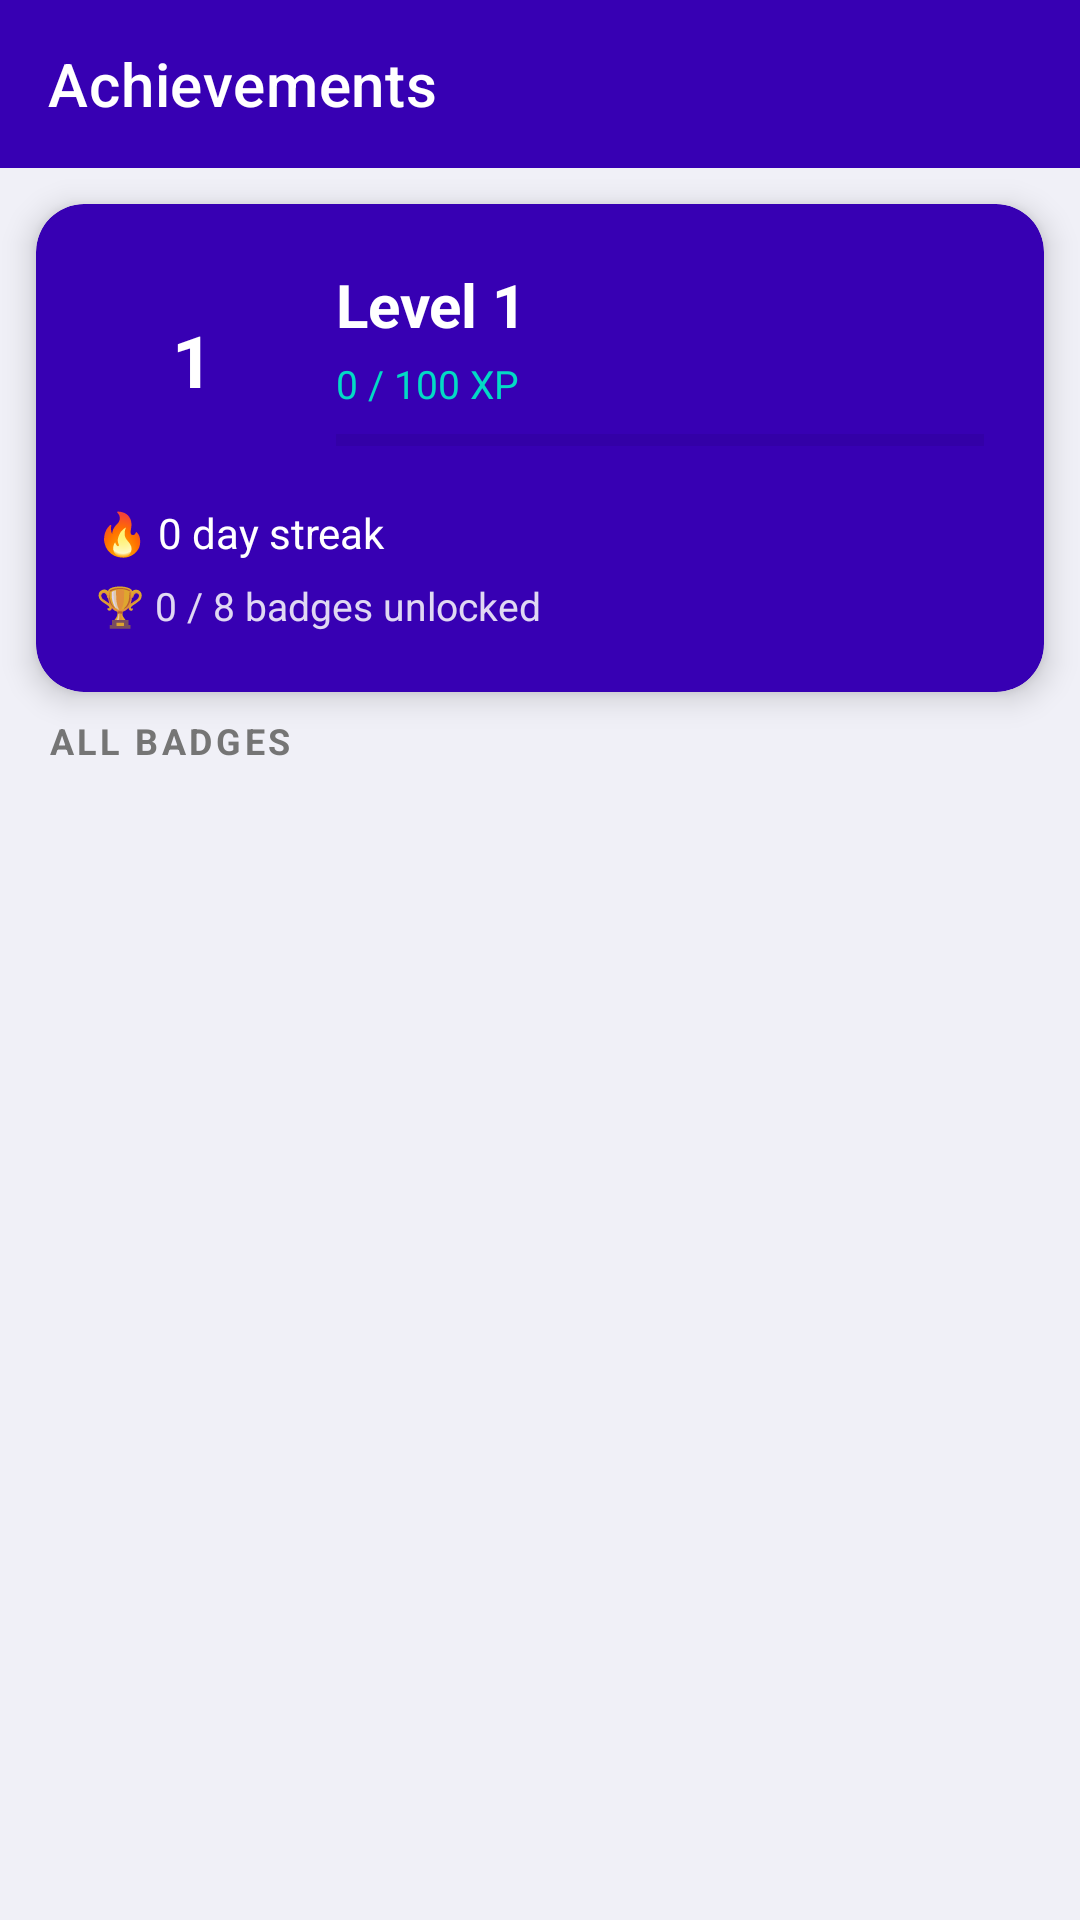

Layout XML and referenced resources for this Android screen:
<!-- AndroidManifest.xml: activity theme Theme.BudgetQuest.NoActionBar -->
<!-- res/layout/activity_achievements.xml -->
<?xml version="1.0" encoding="utf-8"?>
<androidx.constraintlayout.widget.ConstraintLayout
    xmlns:android="http://schemas.android.com/apk/res/android"
    xmlns:app="http://schemas.android.com/apk/res-auto"
    android:layout_width="match_parent"
    android:layout_height="match_parent"
    android:background="#F0F0F7">

    
    <androidx.appcompat.widget.Toolbar
        android:id="@+id/toolbar"
        android:layout_width="match_parent"
        android:layout_height="?attr/actionBarSize"
        android:background="@color/purple_700"
        app:title="Achievements"
        app:titleTextColor="@color/white"
        app:navigationIcon="@drawable/ic_back"
        app:layout_constraintTop_toTopOf="parent"
        app:layout_constraintStart_toStartOf="parent"
        app:layout_constraintEnd_toEndOf="parent" />

    
    <androidx.cardview.widget.CardView
        android:id="@+id/cardProfile"
        android:layout_width="match_parent"
        android:layout_height="wrap_content"
        android:layout_margin="12dp"
        app:cardCornerRadius="16dp"
        app:cardElevation="6dp"
        app:cardBackgroundColor="@color/purple_700"
        app:layout_constraintTop_toBottomOf="@id/toolbar"
        app:layout_constraintStart_toStartOf="parent"
        app:layout_constraintEnd_toEndOf="parent">

        <androidx.constraintlayout.widget.ConstraintLayout
            android:layout_width="match_parent"
            android:layout_height="wrap_content"
            android:padding="20dp">

            
            <TextView
                android:id="@+id/tvLevelCircle"
                android:layout_width="64dp"
                android:layout_height="64dp"
                android:background="@drawable/bg_icon_circle_teal"
                android:gravity="center"
                android:text="1"
                android:textColor="@color/white"
                android:textSize="24sp"
                android:textStyle="bold"
                app:layout_constraintStart_toStartOf="parent"
                app:layout_constraintTop_toTopOf="parent" />

            
            <TextView
                android:id="@+id/tvLevelLabel"
                android:layout_width="0dp"
                android:layout_height="wrap_content"
                android:layout_marginStart="16dp"
                android:text="Level 1"
                android:textColor="@color/white"
                android:textSize="20sp"
                android:textStyle="bold"
                app:layout_constraintStart_toEndOf="@id/tvLevelCircle"
                app:layout_constraintTop_toTopOf="@id/tvLevelCircle" />

            
            <TextView
                android:id="@+id/tvXpLabel"
                android:layout_width="0dp"
                android:layout_height="wrap_content"
                android:layout_marginStart="16dp"
                android:layout_marginTop="4dp"
                android:text="0 / 100 XP"
                android:textColor="@color/teal_200"
                android:textSize="13sp"
                app:layout_constraintStart_toEndOf="@id/tvLevelCircle"
                app:layout_constraintTop_toBottomOf="@id/tvLevelLabel" />

            
            <ProgressBar
                android:id="@+id/progressXp"
                style="@style/Widget.AppCompat.ProgressBar.Horizontal"
                android:layout_width="0dp"
                android:layout_height="8dp"
                android:layout_marginStart="16dp"
                android:layout_marginTop="6dp"
                android:max="100"
                android:progress="0"
                android:progressTint="@color/teal_200"
                android:progressBackgroundTint="@color/purple_900"
                app:layout_constraintStart_toEndOf="@id/tvLevelCircle"
                app:layout_constraintEnd_toEndOf="parent"
                app:layout_constraintTop_toBottomOf="@id/tvXpLabel" />

            
            <TextView
                android:id="@+id/tvStreak"
                android:layout_width="match_parent"
                android:layout_height="wrap_content"
                android:layout_marginTop="16dp"
                android:text="🔥 0 day streak"
                android:textColor="@color/white"
                android:textSize="14sp"
                app:layout_constraintStart_toStartOf="parent"
                app:layout_constraintTop_toBottomOf="@id/tvLevelCircle" />

            
            <TextView
                android:id="@+id/tvBadgeCount"
                android:layout_width="match_parent"
                android:layout_height="wrap_content"
                android:layout_marginTop="6dp"
                android:text="🏆 0 / 8 badges unlocked"
                android:textColor="@color/white"
                android:alpha="0.85"
                android:textSize="13sp"
                app:layout_constraintStart_toStartOf="parent"
                app:layout_constraintTop_toBottomOf="@id/tvStreak" />

        </androidx.constraintlayout.widget.ConstraintLayout>
    </androidx.cardview.widget.CardView>

    
    <TextView
        android:id="@+id/tvSectionLabel"
        android:layout_width="wrap_content"
        android:layout_height="wrap_content"
        android:layout_marginStart="16dp"
        android:layout_marginTop="8dp"
        android:text="ALL BADGES"
        android:textColor="@color/text_secondary"
        android:textSize="12sp"
        android:letterSpacing="0.1"
        android:textStyle="bold"
        app:layout_constraintStart_toStartOf="parent"
        app:layout_constraintTop_toBottomOf="@id/cardProfile" />

    
    <androidx.recyclerview.widget.RecyclerView
        android:id="@+id/rvBadges"
        android:layout_width="match_parent"
        android:layout_height="0dp"
        android:padding="12dp"
        android:clipToPadding="false"
        app:layout_constraintTop_toBottomOf="@id/tvSectionLabel"
        app:layout_constraintBottom_toBottomOf="parent"
        app:layout_constraintStart_toStartOf="parent"
        app:layout_constraintEnd_toEndOf="parent" />

</androidx.constraintlayout.widget.ConstraintLayout>
<!-- resources referenced by this layout -->
<resources>
  <color name="purple_700">#FF3700B3</color>
  <color name="purple_900">#FF270085</color>
  <color name="teal_200">#FF03DAC5</color>
  <color name="text_secondary">#FF757575</color>
  <color name="white">#FFFFFFFF</color>
  <style name="Theme.BudgetQuest.NoActionBar" parent="Theme.MaterialComponents.DayNight.NoActionBar">
          <item name="colorPrimary">@color/purple_700</item>
          <item name="colorPrimaryVariant">@color/purple_900</item>
          <item name="colorOnPrimary">@color/white</item>
          <item name="colorSecondary">@color/teal_200</item>
          <item name="colorSecondaryVariant">@color/teal_700</item>
          <item name="colorOnSecondary">@color/black</item>
          <item name="android:statusBarColor">@color/purple_900</item>
      </style>
  <color name="teal_700">#FF018786</color>
  <color name="black">#FF000000</color>
</resources>
